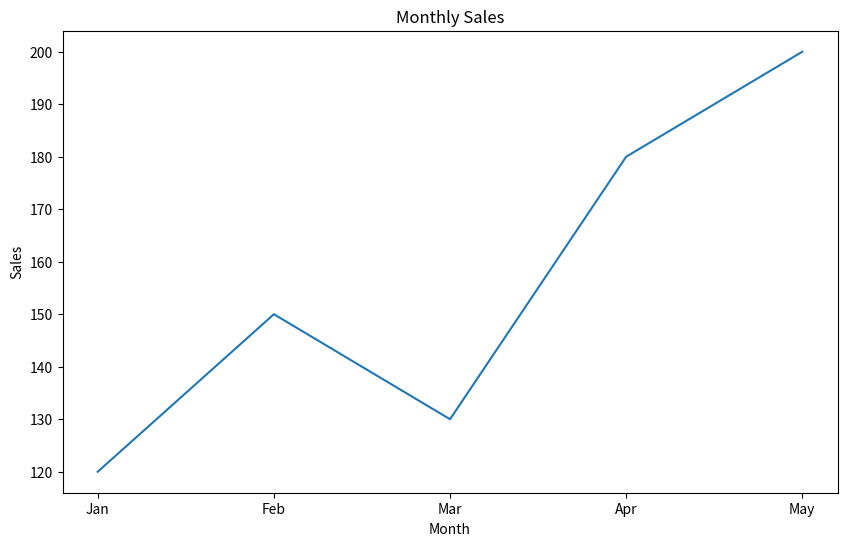

Generate this figure with matplotlib:
import matplotlib.pyplot as plt

months = ["Jan", "Feb", "Mar", "Apr", "May"]
sales = [120, 150, 130, 180, 200]

plt.figure(figsize=(10, 6))
plt.plot(months, sales)
plt.title("Monthly Sales")
plt.xlabel("Month")
plt.ylabel("Sales")
plt.savefig("monthly_sales.png")
plt.show()
